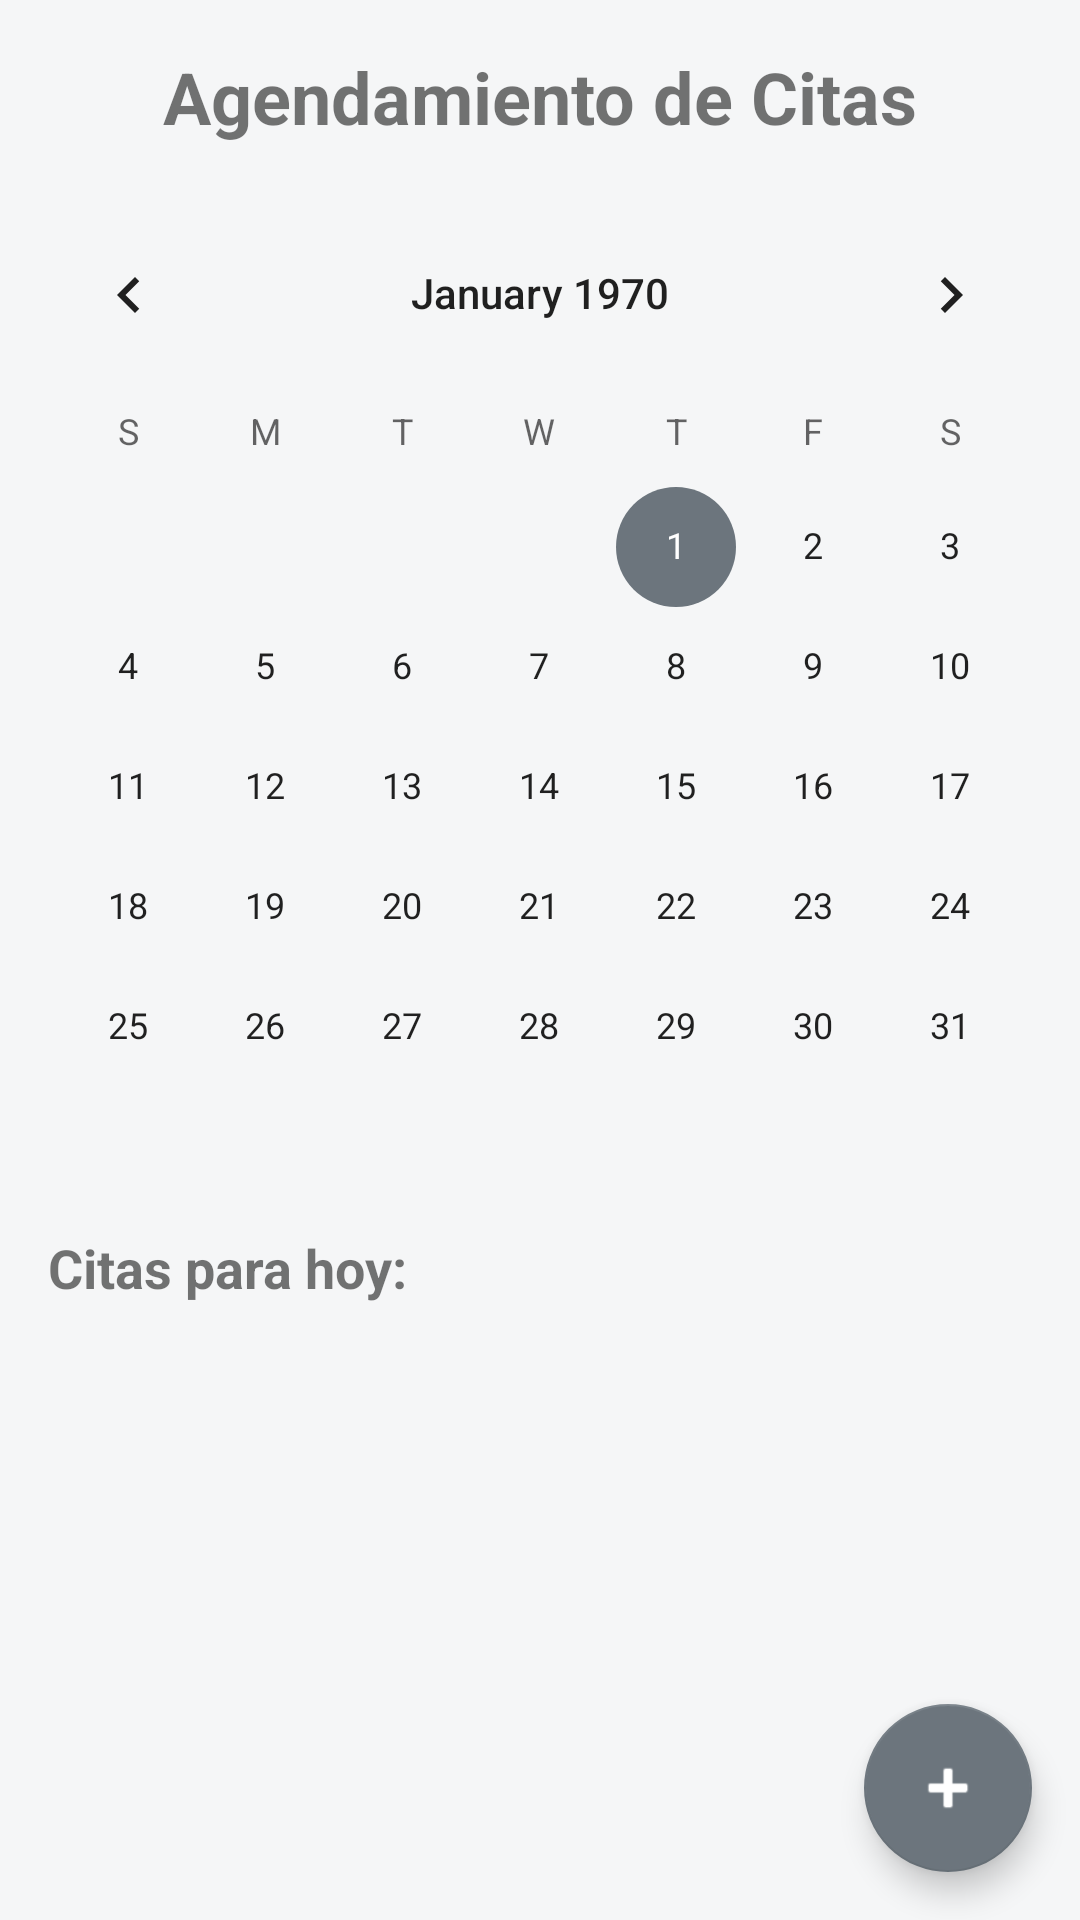

Produce the Android XML layout that renders to this screen, including the resource entries it uses.
<!-- AndroidManifest.xml: application theme Theme.AppMIAUtomotriz -->
<!-- res/layout/fragment_agendamiento.xml -->
<?xml version="1.0" encoding="utf-8"?>
<androidx.constraintlayout.widget.ConstraintLayout xmlns:android="http://schemas.android.com/apk/res/android"
    xmlns:app="http://schemas.android.com/apk/res-auto"
    xmlns:tools="http://schemas.android.com/tools"
    android:layout_width="match_parent"
    android:layout_height="match_parent"
    tools:context=".ui.agendamiento.AgendamientoFragment">

    <TextView
        android:id="@+id/tvTituloAgendamiento"
        android:layout_width="wrap_content"
        android:layout_height="wrap_content"
        android:layout_marginTop="16dp"
        android:text="Agendamiento de Citas"
        android:textSize="24sp"
        android:textStyle="bold"
        app:layout_constraintEnd_toEndOf="parent"
        app:layout_constraintStart_toStartOf="parent"
        app:layout_constraintTop_toTopOf="parent" />

    <CalendarView
        android:id="@+id/calendarView"
        android:layout_width="0dp"
        android:layout_height="wrap_content"
        android:layout_marginTop="16dp"
        app:layout_constraintEnd_toEndOf="parent"
        app:layout_constraintStart_toStartOf="parent"
        app:layout_constraintTop_toBottomOf="@+id/tvTituloAgendamiento" />

    <TextView
        android:id="@+id/tvCitasFecha"
        android:layout_width="wrap_content"
        android:layout_height="wrap_content"
        android:layout_marginStart="16dp"
        android:layout_marginTop="8dp"
        android:text="Citas para hoy:"
        android:textSize="18sp"
        android:textStyle="bold"
        app:layout_constraintStart_toStartOf="parent"
        app:layout_constraintTop_toBottomOf="@+id/calendarView" />

    <androidx.recyclerview.widget.RecyclerView
        android:id="@+id/rvCitas"
        android:layout_width="0dp"
        android:layout_height="0dp"
        android:layout_marginTop="8dp"
        app:layout_constraintBottom_toBottomOf="parent"
        app:layout_constraintEnd_toEndOf="parent"
        app:layout_constraintStart_toStartOf="parent"
        app:layout_constraintTop_toBottomOf="@+id/tvCitasFecha"
        tools:listitem="@layout/item_cita" />

    <TextView
        android:id="@+id/tvSinCitas"
        android:layout_width="wrap_content"
        android:layout_height="wrap_content"
        android:text="No hay citas para esta fecha"
        android:visibility="gone"
        app:layout_constraintBottom_toBottomOf="parent"
        app:layout_constraintEnd_toEndOf="parent"
        app:layout_constraintStart_toStartOf="parent"
        app:layout_constraintTop_toBottomOf="@+id/tvCitasFecha" />

    <com.google.android.material.floatingactionbutton.FloatingActionButton
        android:id="@+id/fabAgregarCita"
        android:layout_width="wrap_content"
        android:layout_height="wrap_content"
        android:layout_marginEnd="16dp"
        android:layout_marginBottom="16dp"
        android:clickable="true"
        android:src="@android:drawable/ic_input_add"
        app:layout_constraintBottom_toBottomOf="parent"
        app:layout_constraintEnd_toEndOf="parent" />

</androidx.constraintlayout.widget.ConstraintLayout>
<!-- res/layout/item_cita.xml (included above) -->
<?xml version="1.0" encoding="utf-8"?>
<androidx.cardview.widget.CardView xmlns:android="http://schemas.android.com/apk/res/android"
    xmlns:app="http://schemas.android.com/apk/res-auto"
    android:layout_width="match_parent"
    android:layout_height="wrap_content"
    android:layout_margin="8dp"
    app:cardCornerRadius="10dp"
    app:cardElevation="2dp">

    <androidx.constraintlayout.widget.ConstraintLayout
        android:layout_width="match_parent"
        android:layout_height="wrap_content"
        android:padding="24dp">

        <TextView
            android:id="@+id/tvHoraCita"
            android:layout_width="wrap_content"
            android:layout_height="wrap_content"
            android:text="10:00"
            android:textSize="20sp"
            android:textStyle="bold"
            android:textColor="@color/primary"
            app:layout_constraintStart_toStartOf="parent"
            app:layout_constraintTop_toTopOf="parent"
            app:layout_constraintBottom_toBottomOf="parent" />

        <View
            android:id="@+id/divider"
            android:layout_width="1dp"
            android:layout_height="0dp"
            android:layout_marginStart="16dp"
            android:background="@android:color/darker_gray"
            app:layout_constraintBottom_toBottomOf="parent"
            app:layout_constraintStart_toEndOf="@+id/tvHoraCita"
            app:layout_constraintTop_toTopOf="parent" />

        <TextView
            android:id="@+id/tvTipoCita"
            android:layout_width="0dp"
            android:layout_height="wrap_content"
            android:layout_marginStart="16dp"
            android:text="Mantenimiento"
            android:textSize="16sp"
            android:textStyle="bold"
            app:layout_constraintEnd_toEndOf="parent"
            app:layout_constraintStart_toEndOf="@+id/divider"
            app:layout_constraintTop_toTopOf="parent" />

        <TextView
            android:id="@+id/tvPatenteCita"
            android:layout_width="0dp"
            android:layout_height="wrap_content"
            android:layout_marginStart="16dp"
            android:layout_marginTop="4dp"
            android:text="Patente: AB1234"
            android:textColor="@android:color/darker_gray"
            app:layout_constraintEnd_toEndOf="parent"
            app:layout_constraintStart_toEndOf="@+id/divider"
            app:layout_constraintTop_toBottomOf="@+id/tvTipoCita" />

        <TextView
            android:id="@+id/tvEstadoCita"
            android:layout_width="wrap_content"
            android:layout_height="wrap_content"
            android:layout_marginTop="4dp"
            android:layout_marginStart="16dp"
            android:text="Confirmada"
            android:textSize="12sp"
            android:textColor="@android:color/holo_green_dark"
            app:layout_constraintStart_toEndOf="@+id/divider"
            app:layout_constraintTop_toBottomOf="@+id/tvPatenteCita" />

    </androidx.constraintlayout.widget.ConstraintLayout>
</androidx.cardview.widget.CardView>
<!-- resources referenced by this layout -->
<resources>
  <color name="primary">#020e7c</color>
  <style name="Theme.AppMIAUtomotriz" parent="Theme.MaterialComponents.DayNight.DarkActionBar">
          
          <item name="colorPrimary">@color/primary</item>
          <item name="colorPrimaryVariant">@color/primary_variant</item>
          <item name="colorOnPrimary">@color/on_primary</item>
          
          <item name="colorSecondary">@color/secondary</item>
          <item name="colorSecondaryVariant">@color/secondary_variant</item>
          <item name="colorOnSecondary">@color/on_secondary</item>
          
          <item name="android:statusBarColor">?attr/colorPrimaryVariant</item>
  
          
          <item name="android:windowBackground">@color/background</item>
  
          
          
          <item name="materialButtonStyle">@style/Widget.MaterialComponents.Button</item>
  
          
          <item name="android:windowAnimationStyle">@style/AppTheme.WindowAnimation</item>
      </style>
  <color name="primary_variant">#010a5c</color>
  <color name="on_primary">#ffffff</color>
  <color name="secondary">#6c757d</color>
  <color name="secondary_variant">#5a6268</color>
  <color name="on_secondary">#ffffff</color>
  <color name="background">#f5f6f7</color>
  <style name="AppTheme.WindowAnimation" parent="@android:style/Animation.Activity">
          <item name="android:activityOpenEnterAnimation">@anim/slide_in_right</item>
          <item name="android:activityOpenExitAnimation">@anim/slide_out_left</item>
          <item name="android:activityCloseEnterAnimation">@anim/slide_out_left</item>
          <item name="android:activityCloseExitAnimation">@anim/slide_out_right</item>
      </style>
</resources>
